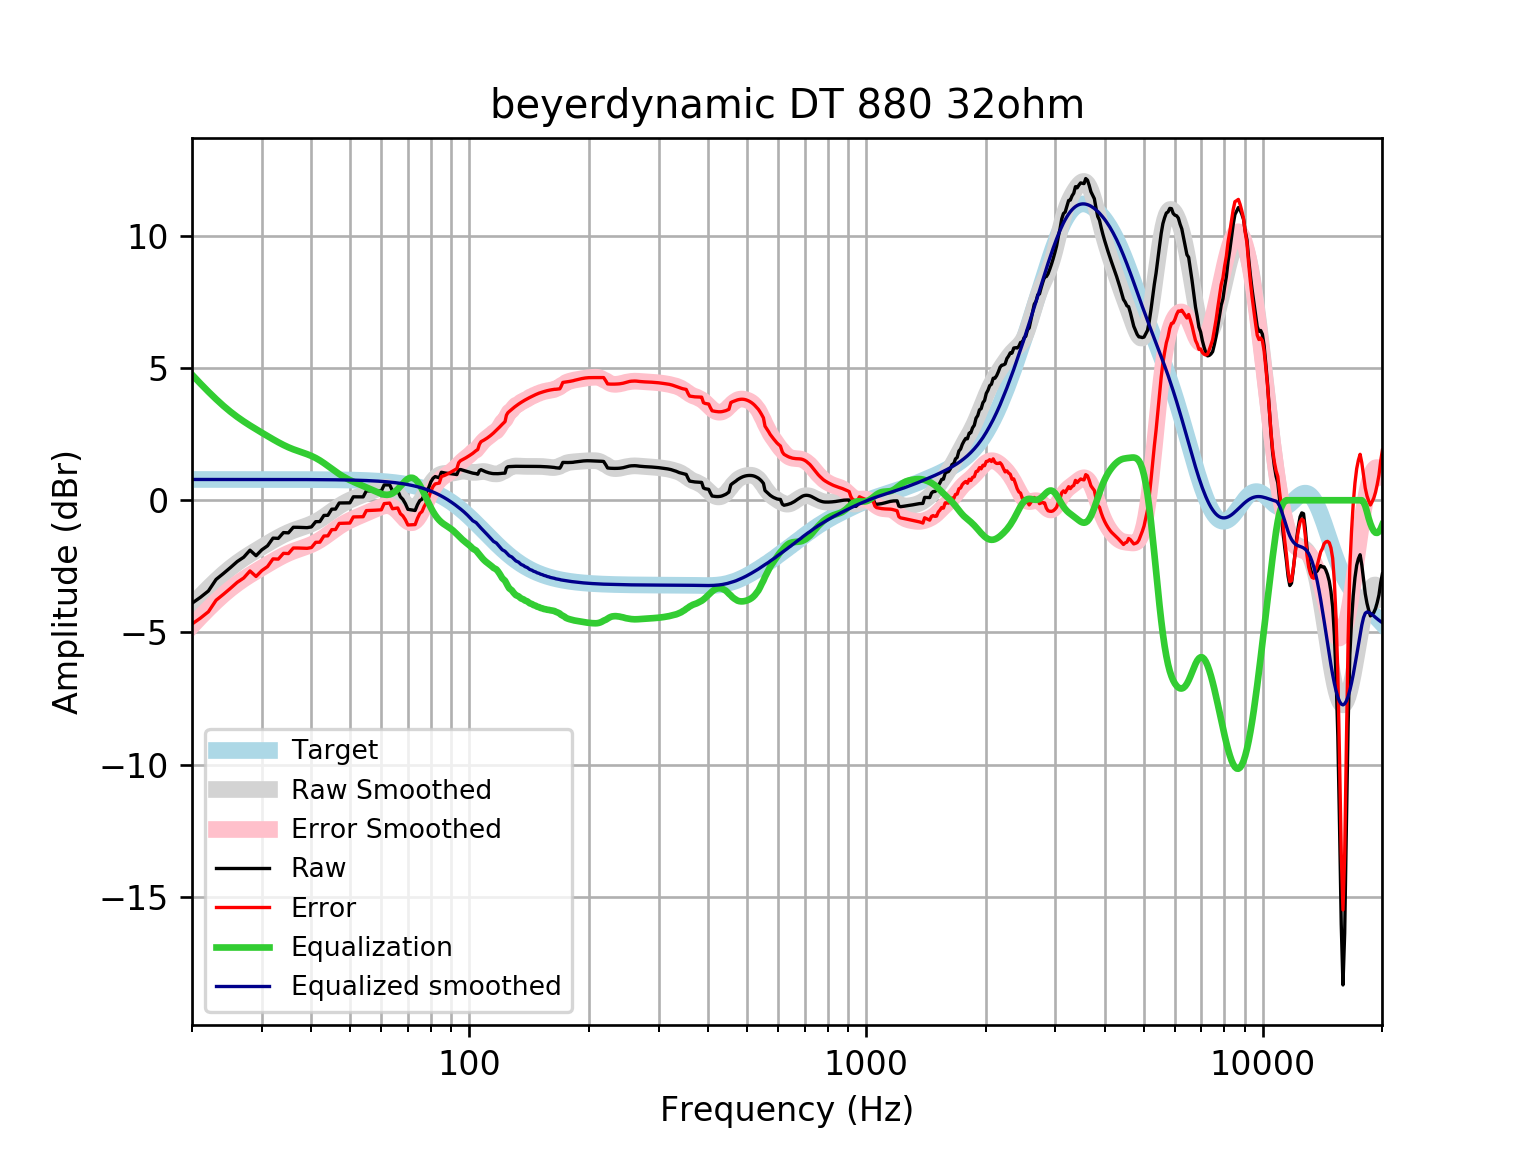

The file beside this chart, header and first rows:
frequency, raw, error, smoothed, error_smoothed, equalization, equalized_raw, equalized_smoothed, target
20, -3.896, -4.682, -3.964, -4.75, 4.75, 0.8539, 0.7859, 0.7859
21, -3.672, -4.458, -3.627, -4.413, 4.413, 0.7413, 0.7859, 0.7859
22, -3.43, -4.216, -3.318, -4.104, 4.104, 0.6742, 0.7859, 0.7858
23, -2.995, -3.781, -3.037, -3.823, 3.823, 0.8281, 0.7858, 0.7858
24, -2.77, -3.556, -2.784, -3.57, 3.57, 0.7993, 0.7858, 0.7858
25, -2.545, -3.331, -2.562, -3.347, 3.347, 0.8022, 0.7857, 0.7857
26, -2.319, -3.105, -2.367, -3.152, 3.152, 0.8331, 0.7857, 0.7857
27, -2.153, -2.939, -2.195, -2.981, 2.981, 0.8272, 0.7856, 0.7856
28, -1.889, -2.674, -2.042, -2.827, 2.827, 0.9384, 0.7855, 0.7855
29, -2.097, -2.882, -1.901, -2.686, 2.686, 0.5892, 0.7854, 0.7854
30, -1.874, -2.659, -1.768, -2.553, 2.553, 0.6795, 0.7852, 0.7852
31, -1.723, -2.508, -1.641, -2.426, 2.426, 0.7034, 0.785, 0.785
32, -1.433, -2.218, -1.521, -2.305, 2.305, 0.8725, 0.7848, 0.7848
33, -1.442, -2.226, -1.408, -2.193, 2.193, 0.7506, 0.7846, 0.7846
34, -1.223, -2.008, -1.306, -2.091, 2.091, 0.8673, 0.7843, 0.7843
35, -1.233, -2.017, -1.218, -2.002, 2.002, 0.769, 0.7839, 0.7839
36, -1.022, -1.806, -1.143, -1.926, 1.926, 0.9036, 0.7835, 0.7835
37, -1.023, -1.806, -1.078, -1.861, 1.861, 0.8377, 0.783, 0.783
38, -1.031, -1.814, -1.019, -1.802, 1.802, 0.7705, 0.7824, 0.7824
39, -1.037, -1.819, -0.96, -1.742, 1.742, 0.7049, 0.7818, 0.7818
40, -1.009, -1.79, -0.8938, -1.675, 1.675, 0.6661, 0.781, 0.781
41, -0.8106, -1.591, -0.8166, -1.597, 1.597, 0.7861, 0.7801, 0.7801
42, -0.8073, -1.586, -0.7271, -1.506, 1.506, 0.699, 0.7791, 0.7791
43, -0.5746, -1.353, -0.6271, -1.405, 1.405, 0.8305, 0.778, 0.7779
44, -0.5697, -1.346, -0.5209, -1.298, 1.298, 0.7279, 0.7766, 0.7766
45, -0.3375, -1.113, -0.414, -1.189, 1.189, 0.8517, 0.7752, 0.7751
46, -0.3341, -1.107, -0.3117, -1.085, 1.085, 0.7512, 0.7735, 0.7734
47, -0.1035, -0.875, -0.2179, -0.9894, 0.9894, 0.886, 0.7715, 0.7715
48, -0.1012, -0.8706, -0.1343, -0.9037, 0.9037, 0.8025, 0.7694, 0.7694
49, -0.09939, -0.8663, -0.06102, -0.828, 0.828, 0.7286, 0.767, 0.767
50, -0.0981, -0.8623, 0.003505, -0.7608, 0.7608, 0.6627, 0.7643, 0.7642
51, 0.1303, -0.6309, 0.06134, -0.6999, 0.6999, 0.8302, 0.7612, 0.7612
52, 0.1298, -0.6281, 0.1145, -0.6433, 0.6433, 0.7731, 0.7579, 0.7578
53, 0.1285, -0.6255, 0.1648, -0.5893, 0.5893, 0.7178, 0.7541, 0.7541
54, 0.127, -0.6229, 0.2133, -0.5366, 0.5366, 0.6636, 0.7499, 0.7499
55, 0.3537, -0.3916, 0.2608, -0.4845, 0.4845, 0.8382, 0.7453, 0.7453
56, 0.353, -0.3871, 0.3077, -0.4325, 0.4325, 0.7855, 0.7402, 0.7401
57, 0.3528, -0.3817, 0.3539, -0.3806, 0.3806, 0.7334, 0.7345, 0.7345
58, 0.3528, -0.3755, 0.3985, -0.3298, 0.3298, 0.6825, 0.7283, 0.7283
59, 0.3524, -0.369, 0.4392, -0.2823, 0.2823, 0.6347, 0.7215, 0.7215
60, 0.3518, -0.3622, 0.4722, -0.2418, 0.2418, 0.5937, 0.714, 0.714
61, 0.5792, -0.1266, 0.4921, -0.2137, 0.2137, 0.7929, 0.7058, 0.7058
62, 0.5793, -0.1176, 0.4931, -0.2038, 0.2038, 0.7831, 0.6969, 0.6969
63, 0.5806, -0.1065, 0.4695, -0.2177, 0.2177, 0.7982, 0.6871, 0.6871
64, 0.355, -0.3215, 0.4178, -0.2587, 0.2587, 0.6138, 0.6765, 0.6765
65, 0.3579, -0.3071, 0.3378, -0.3272, 0.3272, 0.6851, 0.665, 0.665
66, 0.3601, -0.2924, 0.2334, -0.4192, 0.4192, 0.7793, 0.6525, 0.6525
67, 0.1324, -0.5066, 0.1128, -0.5262, 0.5262, 0.6586, 0.639, 0.639
68, 0.03178, -0.5927, -0.01206, -0.6365, 0.6365, 0.6683, 0.6244, 0.6244
69, -0.1313, -0.74, -0.1274, -0.7362, 0.7362, 0.6048, 0.6087, 0.6087
70, -0.3434, -0.9352, -0.2197, -0.8115, 0.8115, 0.4681, 0.5918, 0.5918
71, -0.3569, -0.9305, -0.2774, -0.851, 0.851, 0.4941, 0.5736, 0.5736
72, -0.3722, -0.9263, -0.2929, -0.847, 0.847, 0.4749, 0.5541, 0.5541
73, -0.3875, -0.9208, -0.2637, -0.797, 0.797, 0.4095, 0.5333, 0.5333
74, -0.1733, -0.6844, -0.1923, -0.7033, 0.7033, 0.53, 0.511, 0.511
75, -0.01383, -0.5011, -0.08515, -0.5724, 0.5724, 0.5586, 0.4873, 0.4873
76, 0.03672, -0.4253, 0.04792, -0.4141, 0.4141, 0.4508, 0.462, 0.4621
77, 0.2116, -0.2236, 0.1959, -0.2393, 0.2393, 0.451, 0.4352, 0.4353
78, 0.3201, -0.08675, 0.3477, -0.05904, 0.05904, 0.3791, 0.4068, 0.4068
79, 0.48, 0.1033, 0.4939, 0.1172, -0.1172, 0.3629, 0.3767, 0.3768
... 553 more rows
